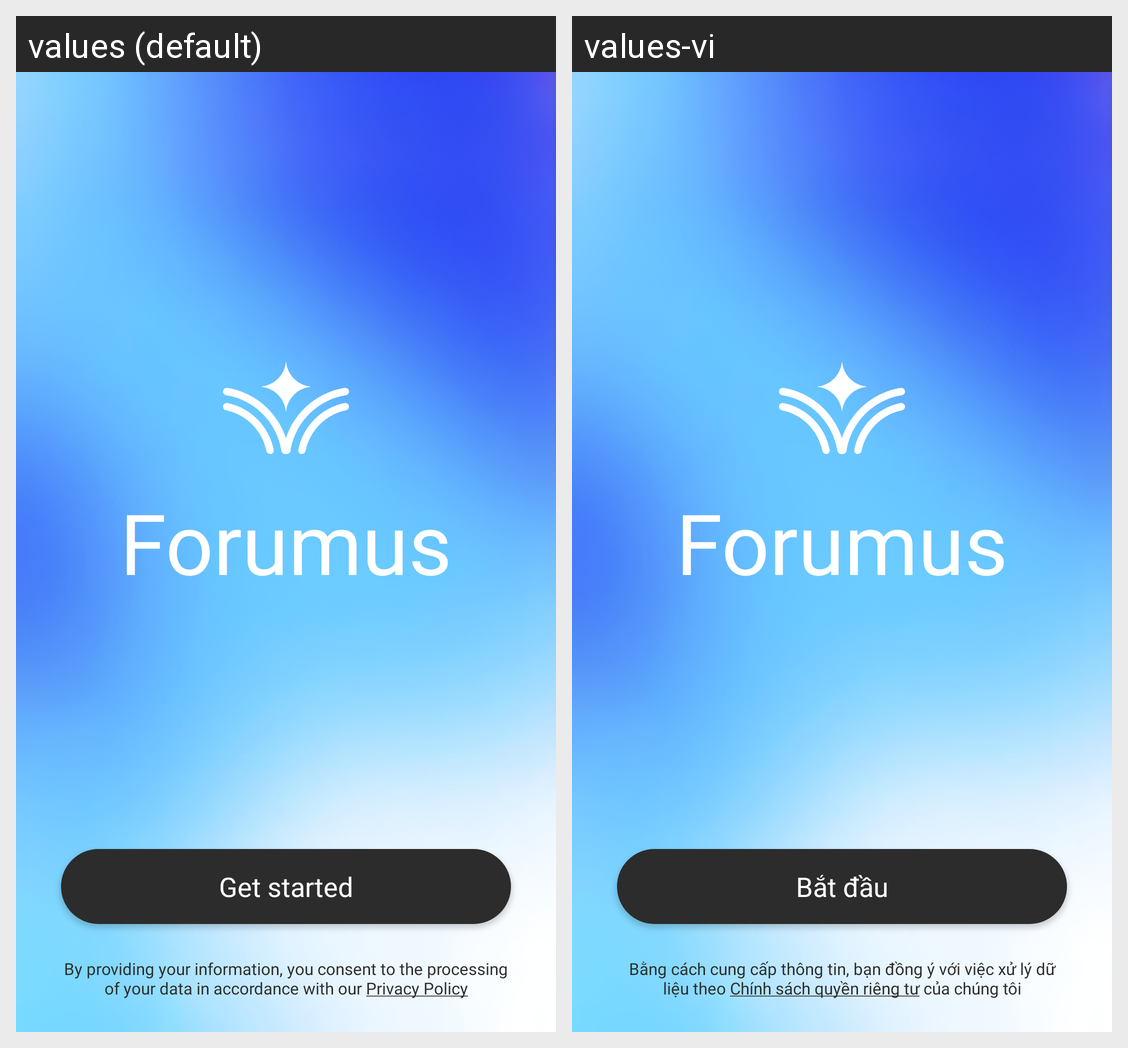

Translations of the strings shown on this Android screen, per locale in the grid:
Android screen res/layout/activity_welcome.xml rendered under 2 locales, left to right: values (default), values-vi. Device: Nexus 5 (rendered at 1080×1920; each locale shown at half size, 540×960, under a caption strip naming it); theme Theme.Forumus.
Strings drawn on this screen, with the default value and each locale's value (text and hints the layout hard-codes, and strings that could not be matched under every locale, appear in the picture but are not listed):

app_name
  values: Forumus
  values-vi: Forumus

get_started
  values: Get started
  values-vi: Bắt đầu

privacy_policy_text
  values: By providing your information, you consent to the processing of your data in accordance with our Privacy Policy
  values-vi: Bằng cách cung cấp thông tin, bạn đồng ý với việc xử lý dữ liệu theo Chính sách quyền riêng tư của chúng tôi
